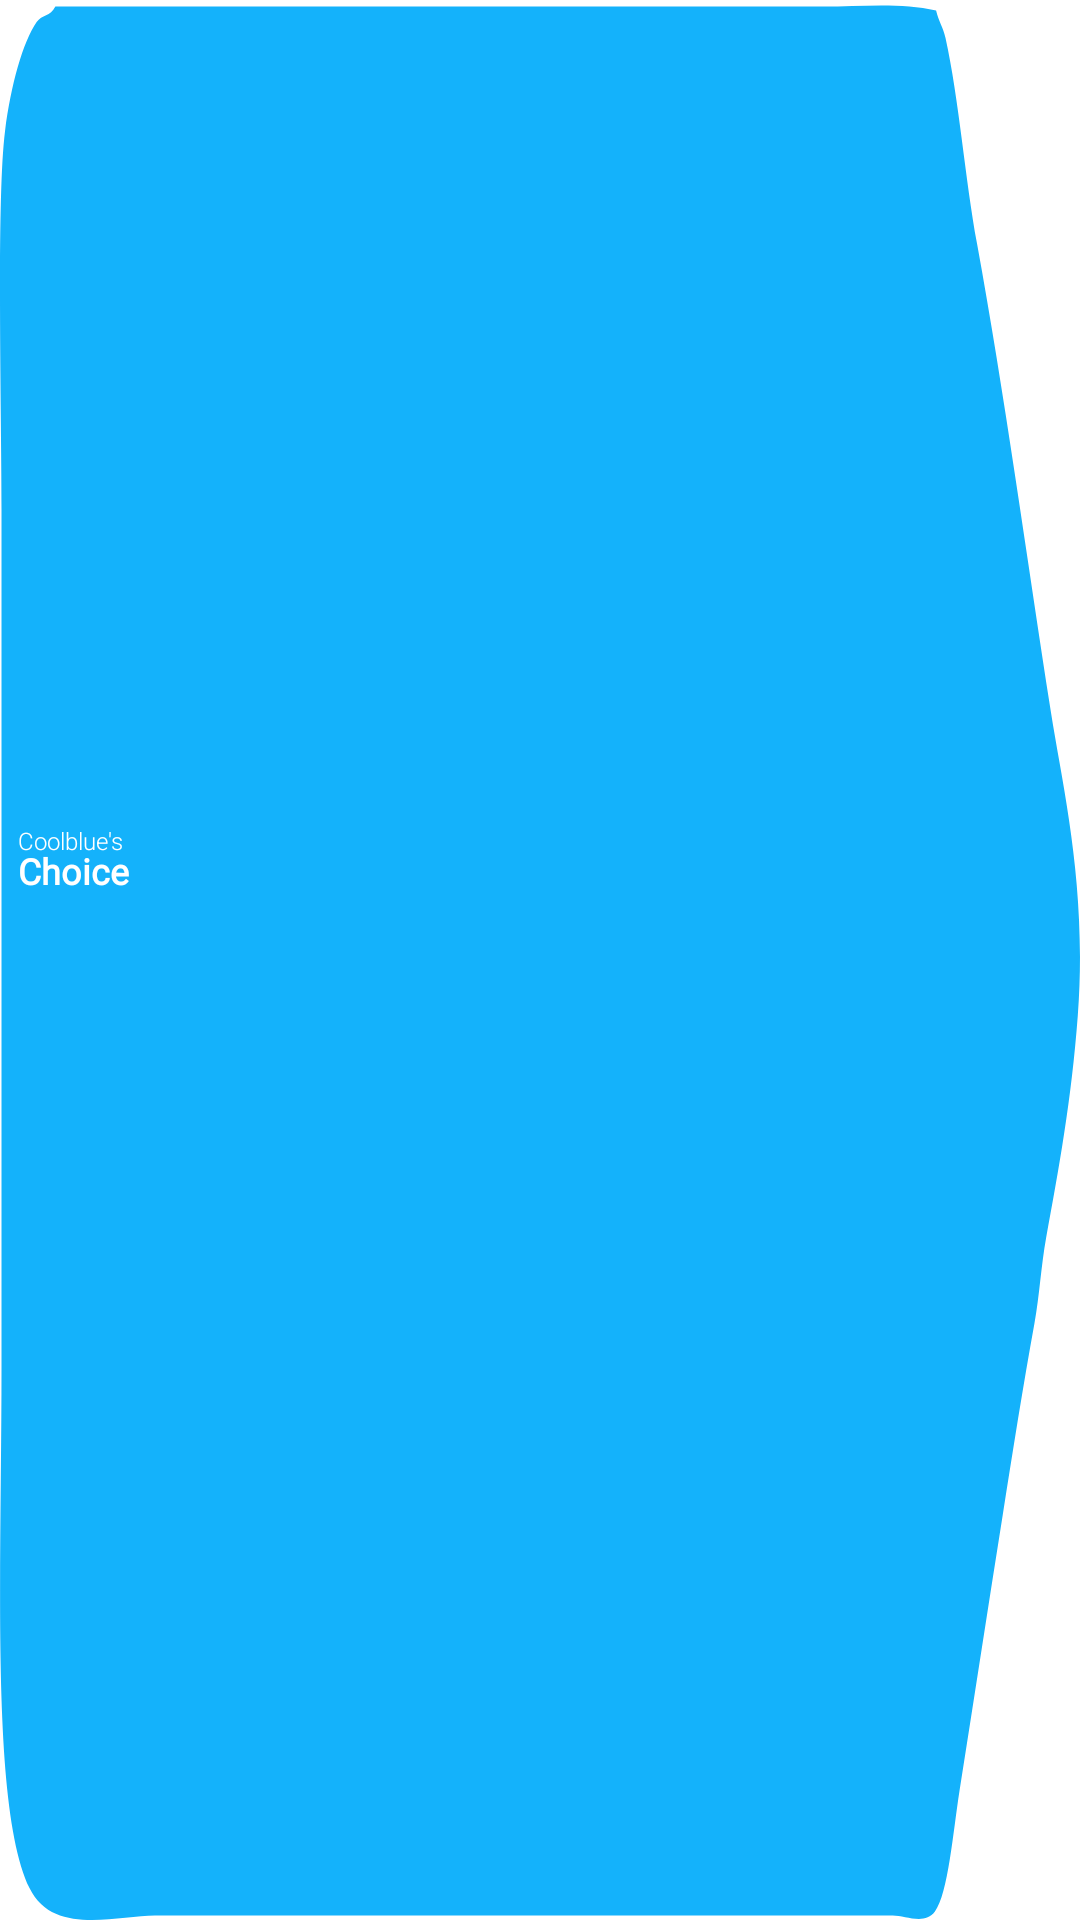

The Android layout XML behind this screen, and the referenced resources:
<!-- AndroidManifest.xml: application theme Theme.Coolblue -->
<!-- res/layout/coolblue_choice.xml -->
<?xml version="1.0" encoding="utf-8"?>
<LinearLayout xmlns:android="http://schemas.android.com/apk/res/android"
    android:layout_marginTop="5dp"
    android:id="@+id/ll_coolbluesChoice"
    xmlns:tools="http://schemas.android.com/tools"
    android:layout_width="57dp"
    android:background="@drawable/ic_bg"
    android:layout_height="35dp"
    android:orientation="vertical"
    android:paddingStart="6dp"
    android:paddingEnd="6dp">

    <TextView
        android:layout_width="match_parent"
        android:layout_height="0dp"
        android:layout_marginTop="2.5dp"
        android:layout_weight="0.80"
        android:fontFamily="sans-serif-light"
        android:gravity="bottom"
        android:text="@string/coolblue_s"
        android:textColor="@color/WHITE"
        android:textSize="8sp"
        tools:ignore="SmallSp" />

    <TextView
        android:layout_width="match_parent"
        android:layout_height="0dp"
        android:layout_marginTop="-4dp"
        android:layout_weight="1"
        android:fontFamily="@font/source_sans_pro_bold"
        android:gravity="top"
        android:text="@string/choice"
        android:textColor="@color/WHITE"
        android:textSize="12sp"
        android:textStyle="bold" />
</LinearLayout>
<!-- resources referenced by this layout -->
<resources>
  <color name="WHITE">#FFFFFF</color>
  <!-- drawable ic_bg (drawable) -->
  <vector android:width="221.32dp"
      android:height="118.28dp"
      android:viewportWidth="221.32"
      android:viewportHeight="118.28" xmlns:android="http://schemas.android.com/apk/res/android">
      <path android:fillColor="@color/BLUE" android:pathData="M11.349,0.398C50.787,0.398 90.236,0.398 129.669,0.398C142.708,0.398 155.751,0.398 168.79,0.398C176.396,0.398 184.622,0.141 191.83,0.641C192.33,1.316 193.263,1.652 193.751,2.32C196.529,6.129 197.744,10.953 200.232,15.039C205.802,24.203 210.349,34.219 215.349,43.84C217.794,48.539 222.845,54.648 220.869,62.559C219.56,67.813 216.915,72.102 214.388,76.238C213.357,77.934 213.021,79.824 211.99,81.52C209.732,85.234 207.54,89.43 205.509,93.281C202.486,99.012 199.568,104.695 196.63,110.32C195.287,112.895 194.322,116.625 191.591,117.762C189.54,118.613 185.486,118 182.951,118C176.31,118 169.669,118 163.029,118C139.994,118 116.947,118 93.912,118C73.193,118 52.466,118 31.751,118C24.134,118 10.833,119.285 6.072,116.32C-1.948,111.324 0.31,96.836 0.31,84.16C0.31,66.563 0.31,48.957 0.31,31.359C0.31,25.387 -0.741,12.324 1.029,8.078C2.212,5.246 4.708,2.578 7.509,1.359C8.611,0.883 10.314,1.039 11.349,0.398ZM11.349,0.398"/>
  </vector>
  <string name="choice">Choice</string>
  <string name="coolblue_s">Coolblue\'s</string>
  <style name="Theme.Coolblue" parent="Theme.MaterialComponents.DayNight.DarkActionBar">
          
          <item name="colorPrimary">@color/BLUE</item>
          <item name="colorPrimaryVariant">@color/LIGHTGREY</item>
          <item name="colorOnPrimary">@color/WHITE</item>
          
          <item name="colorSecondary">@color/ORANGE</item>
          <item name="colorSecondaryVariant">@color/LIGHTGREY</item>
          <item name="colorOnSecondary">@color/WHITE</item>
          
          <item name="android:statusBarColor" tools:targetApi="l">?attr/colorPrimary</item>
          
      </style>
  <color name="BLUE">#14B2FB</color>
  <color name="LIGHTGREY">#4C4C4C</color>
  <color name="ORANGE">#FF3C00</color>
</resources>
